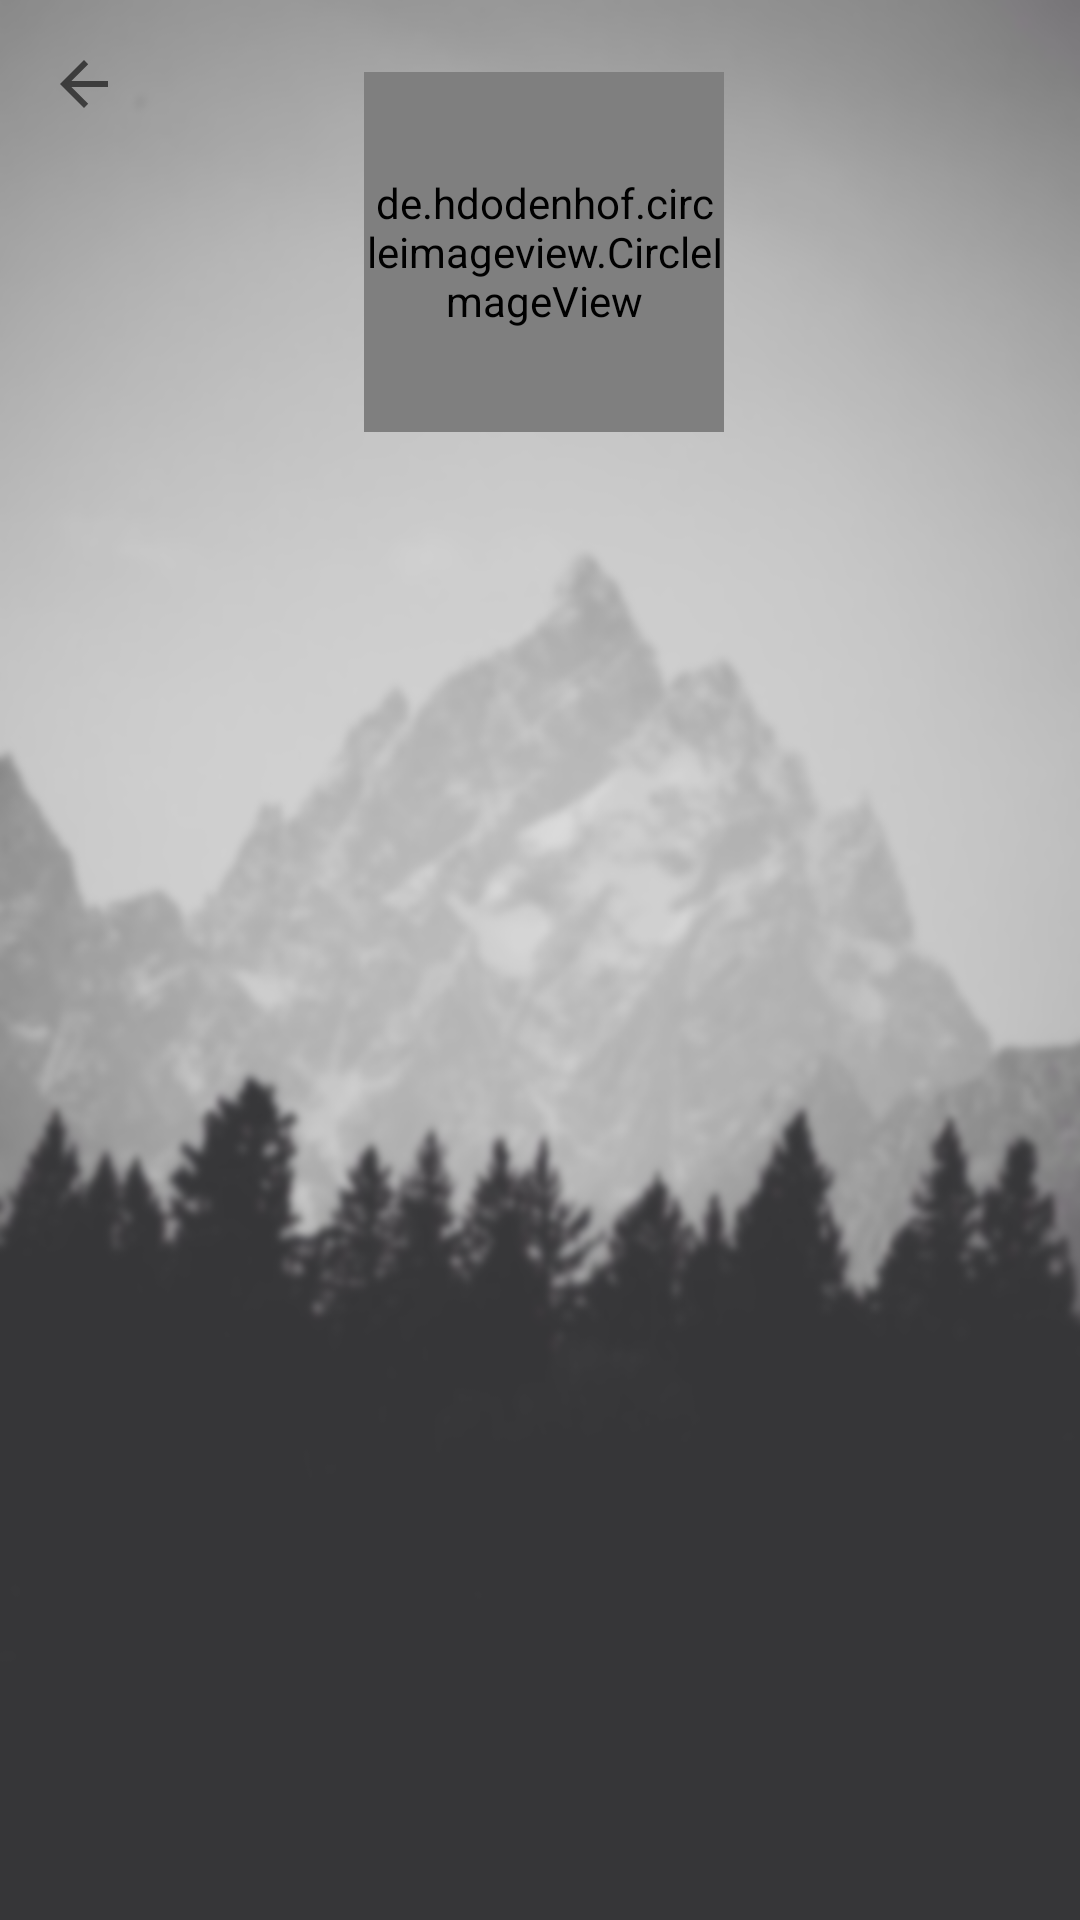

Reconstruct the res/layout file that produces this screen, plus the resources it refers to.
<!-- AndroidManifest.xml: application theme Theme.AppCompat.Light.NoActionBar -->
<!-- res/layout/fragment_lmesongs.xml -->
<?xml version="1.0" encoding="utf-8"?>
<FrameLayout xmlns:android="http://schemas.android.com/apk/res/android"
    xmlns:app="http://schemas.android.com/apk/res-auto"
    xmlns:tools="http://schemas.android.com/tools"
    android:layout_width="match_parent"
    android:layout_height="match_parent"
    tools:context=".LMEsongsFragment">

    

    <android.support.constraint.ConstraintLayout
        android:layout_width="match_parent"
        android:layout_height="match_parent"
        android:background="@drawable/backgrblur">

        <de.hdodenhof.circleimageview.CircleImageView
            android:id="@+id/lmesongs_circleimageview"
            android:layout_width="120dp"
            android:layout_height="120dp"
            android:layout_marginEnd="8dp"
            android:layout_marginTop="24dp"
            app:layout_constraintEnd_toEndOf="parent"
            app:layout_constraintHorizontal_bias="0.523"
            app:layout_constraintStart_toStartOf="parent"
            app:layout_constraintTop_toTopOf="parent" />

        <ListView
            android:id="@+id/lmesongs_listview"
            android:layout_width="match_parent"
            android:layout_height="0dp"
            android:layout_marginBottom="8dp"
            android:layout_marginStart="8dp"
            android:layout_marginTop="8dp"
            app:layout_constraintBottom_toBottomOf="parent"
            app:layout_constraintEnd_toEndOf="parent"
            app:layout_constraintHorizontal_bias="1.0"
            app:layout_constraintStart_toStartOf="parent"
            app:layout_constraintTop_toBottomOf="@+id/lmesongs_circleimageview" />

        <ImageView
            android:id="@+id/lmesongs_backbuttonimageview"
            android:layout_width="wrap_content"
            android:layout_height="wrap_content"
            android:layout_marginStart="16dp"
            android:layout_marginTop="16dp"
            android:src="?attr/homeAsUpIndicator"
            app:layout_constraintStart_toStartOf="parent"
            app:layout_constraintTop_toTopOf="parent" />
    </android.support.constraint.ConstraintLayout>

</FrameLayout>
<!-- resources referenced by this layout -->
<resources>
  <!-- drawable backgrblur: png bitmap (drawable, 183194 bytes) -->
</resources>
